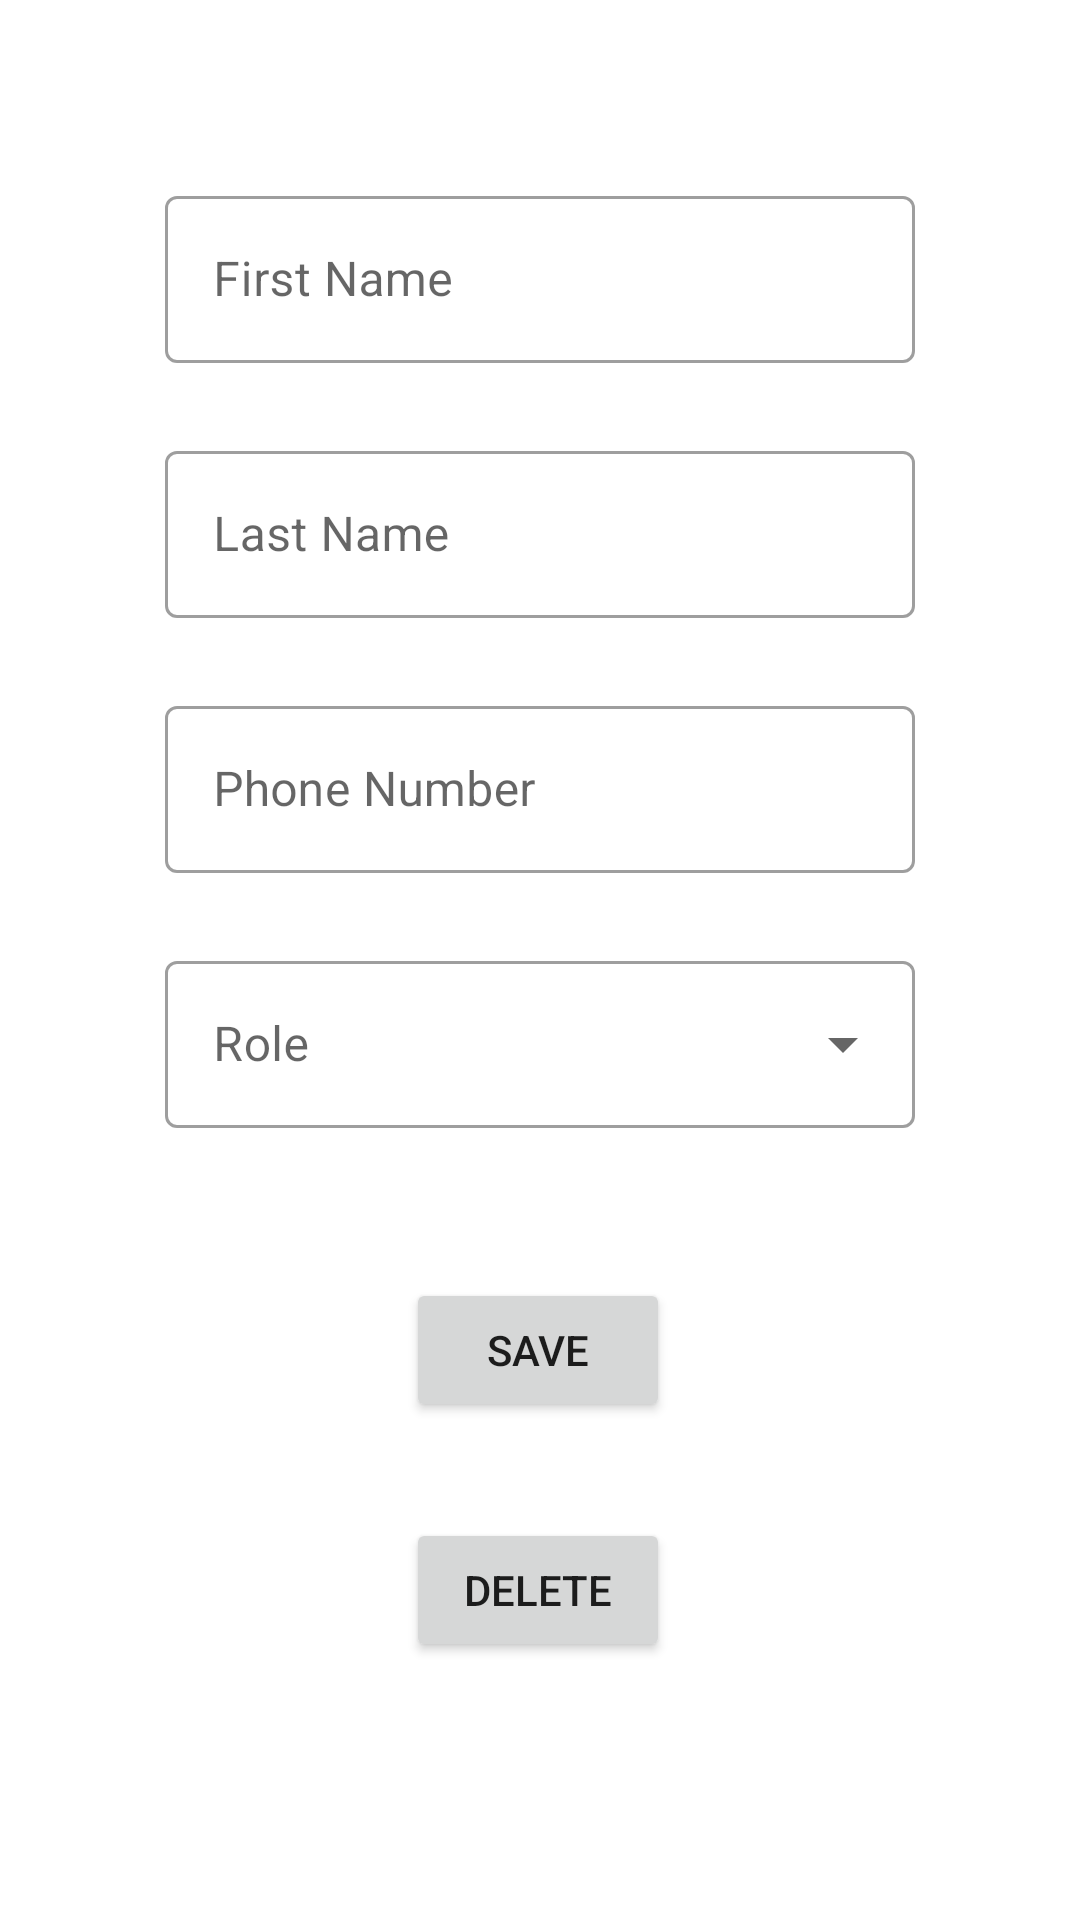

Layout XML and referenced resources for this Android screen:
<!-- AndroidManifest.xml: application theme Theme.MaterialComponents.DayNight.DarkActionBar -->
<!-- res/layout/activity_edit_customer.xml -->
<?xml version="1.0" encoding="utf-8"?>
<androidx.constraintlayout.widget.ConstraintLayout xmlns:android="http://schemas.android.com/apk/res/android"
    xmlns:app="http://schemas.android.com/apk/res-auto"
    xmlns:tools="http://schemas.android.com/tools"
    android:id="@+id/relativeLayout"
    android:layout_width="match_parent"
    android:layout_height="match_parent"
    android:background="@drawable/background"
    android:orientation="vertical">

    <com.google.android.material.textfield.TextInputLayout
        android:id="@+id/text_input_layout_edit_name"
        style="@style/Widget.MaterialComponents.TextInputLayout.OutlinedBox"
        android:layout_width="250dp"
        android:layout_height="wrap_content"
        android:layout_marginTop="60dp"
        android:hint="@string/edit_customer_text_first_name"
        app:layout_constraintEnd_toEndOf="parent"
        app:layout_constraintStart_toStartOf="parent"
        app:layout_constraintTop_toTopOf="parent">

        <com.google.android.material.textfield.TextInputEditText
            android:id="@+id/customer_edit_name"
            android:layout_width="match_parent"
            android:layout_height="wrap_content"
            android:inputType="textPersonName" />
    </com.google.android.material.textfield.TextInputLayout>

    <com.google.android.material.textfield.TextInputLayout
        android:id="@+id/text_input_layout_edit_last_name"
        style="@style/Widget.MaterialComponents.TextInputLayout.OutlinedBox"
        android:layout_width="250dp"
        android:layout_height="wrap_content"
        android:layout_marginTop="24dp"
        android:hint="@string/edit_customer_text_last_name"
        app:layout_constraintEnd_toEndOf="parent"
        app:layout_constraintStart_toStartOf="parent"
        app:layout_constraintTop_toBottomOf="@+id/text_input_layout_edit_name">

        <com.google.android.material.textfield.TextInputEditText
            android:id="@+id/customer_edit_lastname"
            android:layout_width="match_parent"
            android:layout_height="wrap_content"
            android:inputType="textPersonName" />

    </com.google.android.material.textfield.TextInputLayout>

    <com.google.android.material.textfield.TextInputLayout
        android:id="@+id/text_input_layout_edit_phone_number"
        style="@style/Widget.MaterialComponents.TextInputLayout.OutlinedBox"
        android:layout_width="250dp"
        android:layout_height="wrap_content"
        android:layout_marginTop="24dp"
        android:hint="@string/edit_customer_text_phone_number"
        app:layout_constraintEnd_toEndOf="parent"
        app:layout_constraintStart_toStartOf="parent"
        app:layout_constraintTop_toBottomOf="@+id/text_input_layout_edit_last_name">

        <com.google.android.material.textfield.TextInputEditText
            android:id="@+id/customer_edit_phonenumber"
            android:layout_width="match_parent"
            android:layout_height="wrap_content"
            android:inputType="phone" />

    </com.google.android.material.textfield.TextInputLayout>

    <com.google.android.material.textfield.TextInputLayout
        android:id="@+id/text_input_layout_edit_role"
        style="@style/Widget.MaterialComponents.TextInputLayout.OutlinedBox.ExposedDropdownMenu"
        android:layout_width="250dp"
        android:layout_height="wrap_content"
        android:layout_marginTop="24dp"
        android:hint="@string/edit_customer_text_role"
        app:layout_constraintEnd_toEndOf="parent"
        app:layout_constraintStart_toStartOf="parent"
        app:layout_constraintTop_toBottomOf="@+id/text_input_layout_edit_phone_number">

        <AutoCompleteTextView
            android:id="@+id/customer_edit_role"
            android:layout_width="match_parent"
            android:layout_height="wrap_content"
            android:inputType="none" />

    </com.google.android.material.textfield.TextInputLayout>

    <Button
        android:id="@+id/btn_delete_customer"
        android:layout_width="wrap_content"
        android:layout_height="wrap_content"
        android:layout_marginTop="32dp"
        android:text="@string/edit_customer_text_btn_delete"
        app:layout_constraintEnd_toEndOf="parent"
        app:layout_constraintHorizontal_bias="0.498"
        app:layout_constraintStart_toStartOf="parent"
        app:layout_constraintTop_toBottomOf="@+id/btn_save_customer" />

    <Button
        android:id="@+id/btn_save_customer"
        android:layout_width="wrap_content"
        android:layout_height="wrap_content"
        android:layout_marginTop="50dp"
        android:text="@string/edit_customer_text_btn_save"
        app:layout_constraintEnd_toEndOf="parent"
        app:layout_constraintHorizontal_bias="0.498"
        app:layout_constraintStart_toStartOf="parent"
        app:layout_constraintTop_toBottomOf="@+id/text_input_layout_edit_role" />


</androidx.constraintlayout.widget.ConstraintLayout>
<!-- resources referenced by this layout -->
<resources>
  <string name="edit_customer_text_btn_delete">Delete</string>
  <string name="edit_customer_text_btn_save">Save</string>
  <string name="edit_customer_text_first_name">First Name</string>
  <string name="edit_customer_text_last_name">Last Name</string>
  <string name="edit_customer_text_phone_number">Phone Number</string>
  <string name="edit_customer_text_role">Role</string>
</resources>
